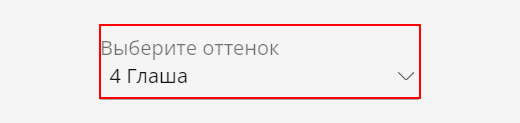
Task: Robotic Enterprise Framework
Workflow: RiveGauche_HaveNothing

Step 1: find the element 'Выберите объем (мл)' (chrome.exe)

Step 2: find the element 'Выберите оттенок' (chrome.exe) (same screen as step 1)
